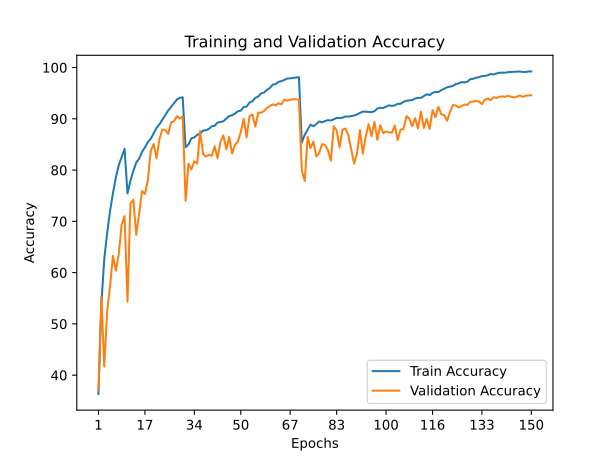

Source data for this figure (header and first rows):
train_accuracy; train_loss; valid_accuracy; valid_loss
36,3300; 1,6955; 37,0600; 1,8628
53,7880; 1,2681; 55,3400; 1,2717
62,6000; 1,0529; 41,6700; 2,1352
67,7580; 0,9057; 52,4200; 1,6315
72,0340; 0,7934; 57,4000; 1,5354
75,5180; 0,6980; 63,2700; 1,3633
78,5980; 0,6153; 60,3700; 1,6191
80,9540; 0,5476; 63,6400; 1,5659
82,5640; 0,4998; 69,4400; 1,1634
84,1440; 0,4588; 71,0000; 1,0892
75,4420; 0,7039; 54,3500; 1,8863
77,9240; 0,6341; 73,4100; 0,8457
79,7940; 0,5831; 74,2200; 0,8719
81,4660; 0,5360; 67,3900; 1,3301
82,2040; 0,5178; 71,4600; 1,0344
83,5460; 0,4772; 75,9100; 0,8416
84,4200; 0,4510; 75,3500; 0,8376
85,4340; 0,4267; 77,9700; 0,7101
86,1040; 0,4010; 83,7100; 0,5388
87,1740; 0,3716; 85,1000; 0,4678
88,2140; 0,3459; 82,3400; 0,6040
88,9380; 0,3226; 86,0600; 0,5119
89,8220; 0,2948; 87,9100; 0,4198
90,6920; 0,2686; 87,8100; 0,4390
91,6040; 0,2449; 87,0300; 0,4306
92,2980; 0,2209; 89,2900; 0,3868
93,0220; 0,2058; 89,5200; 0,3720
93,7480; 0,1874; 90,5100; 0,3187
94,0860; 0,1772; 90,0600; 0,3366
94,1900; 0,1708; 90,4500; 0,3297
84,4360; 0,4525; 74,0200; 0,9301
85,0180; 0,4334; 81,2400; 0,6127
86,2020; 0,3989; 80,1300; 0,6821
86,3680; 0,3963; 81,7200; 0,5760
86,8580; 0,3859; 81,2600; 0,6001
87,1420; 0,3730; 87,6100; 0,3841
87,6860; 0,3579; 83,1700; 0,5548
87,7800; 0,3524; 82,6300; 0,5763
88,0220; 0,3477; 82,9900; 0,5832
88,5360; 0,3330; 82,7400; 0,5833
88,6300; 0,3284; 84,6400; 0,4722
89,2860; 0,3134; 82,3100; 0,5441
89,3620; 0,3055; 85,5300; 0,4995
89,5180; 0,3051; 86,7700; 0,4496
90,0260; 0,2892; 84,0300; 0,5446
90,5260; 0,2777; 86,4700; 0,4511
90,6900; 0,2685; 83,2200; 0,6093
91,0140; 0,2583; 84,9100; 0,5055
91,4680; 0,2483; 85,5900; 0,4894
91,5800; 0,2431; 87,4300; 0,4283
92,3100; 0,2239; 90,0400; 0,3362
92,3780; 0,2219; 86,3900; 0,5085
93,1700; 0,2012; 90,5200; 0,3143
93,4060; 0,1937; 90,8300; 0,3037
94,0880; 0,1744; 88,4800; 0,4038
94,3380; 0,1633; 91,1900; 0,3138
94,9600; 0,1498; 91,1900; 0,3100
95,1180; 0,1422; 91,5300; 0,2928
95,6340; 0,1274; 92,1100; 0,3078
96,0180; 0,1192; 92,4900; 0,2504
... 90 more rows
